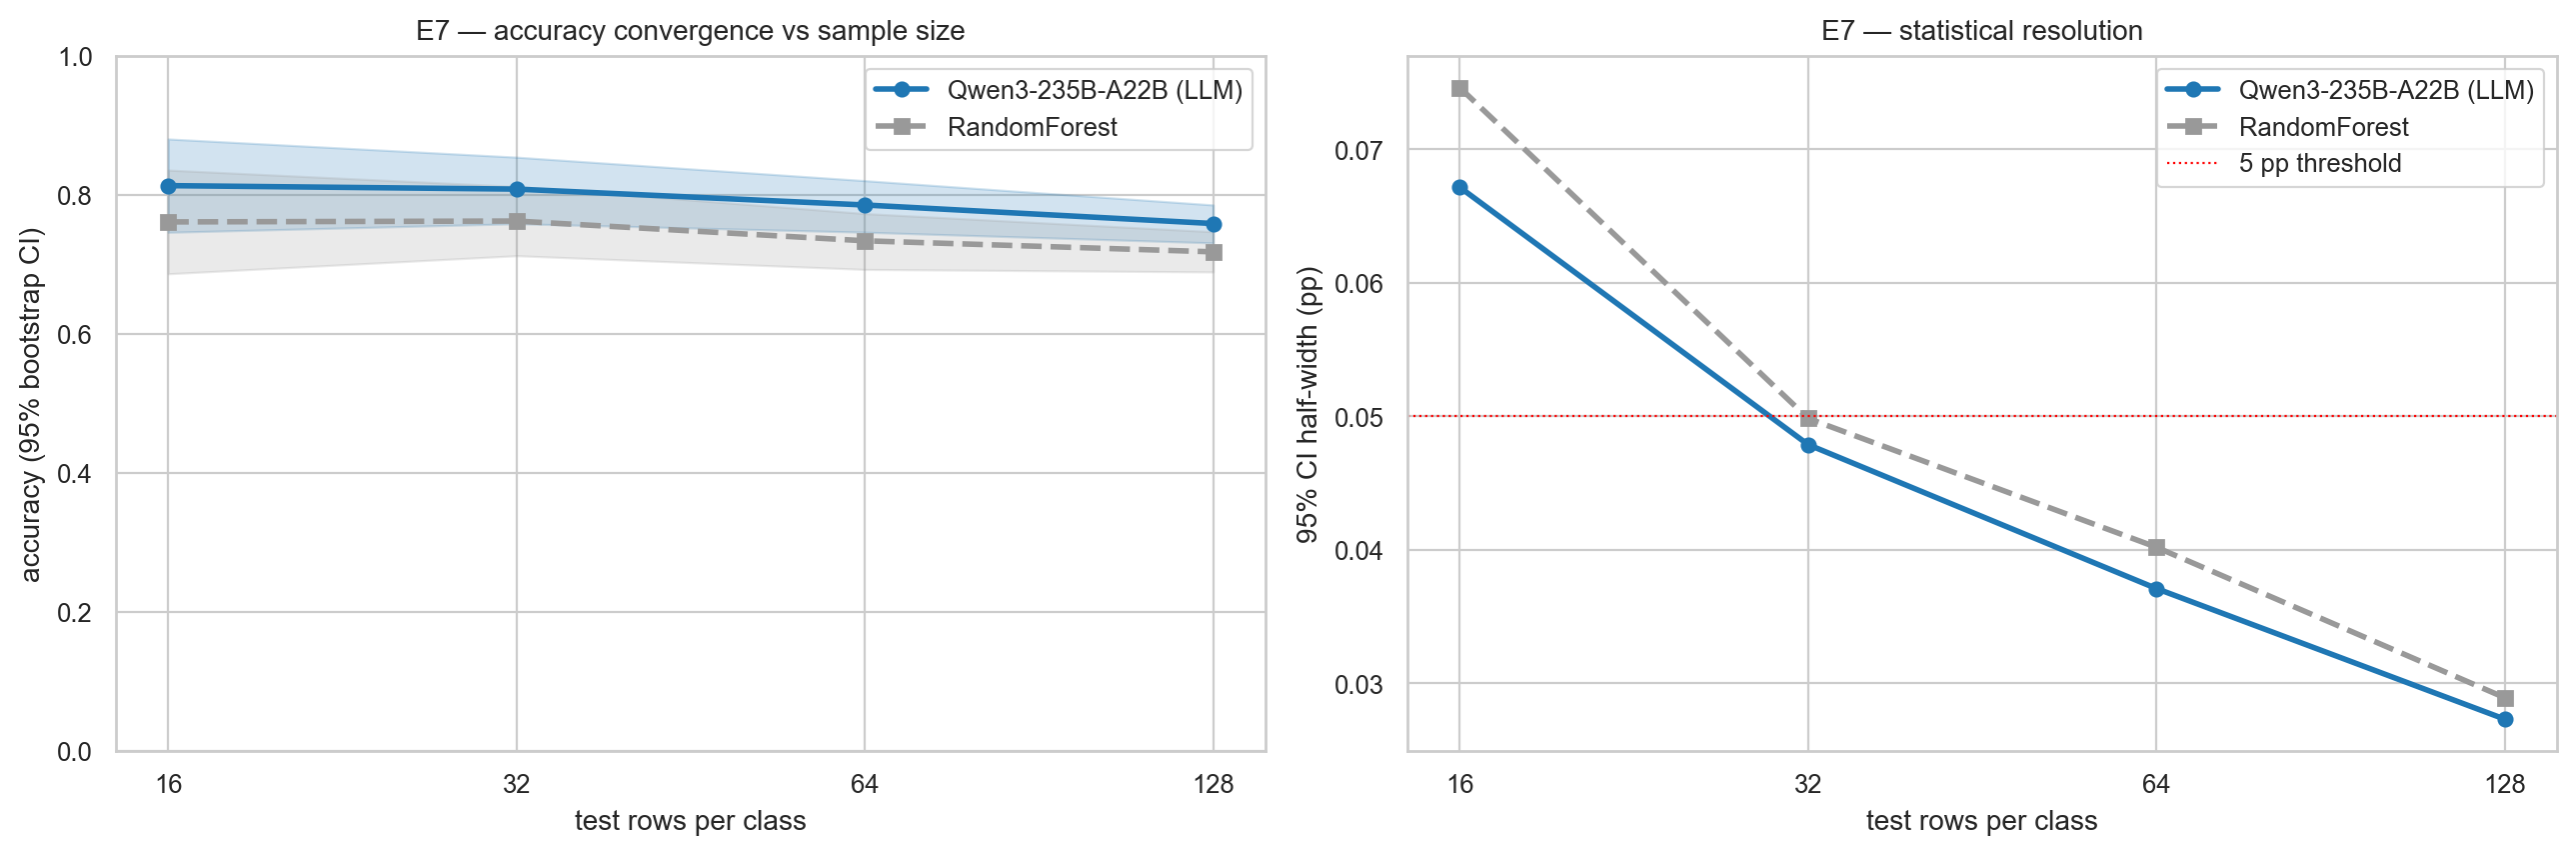

The file beside this chart, header and first rows:
n_test_per_class, n_test_total, llm_acc, llm_lo95, llm_hi95, llm_f1, rf_acc, rf_lo95, rf_hi95, rf_f1
16, 134, 0.8134, 0.7463, 0.8806, 0.8232, 0.7612, 0.6866, 0.8358, 0.7636
32, 261, 0.8084, 0.7586, 0.8544, 0.8165, 0.7625, 0.7125, 0.8123, 0.7628
64, 485, 0.7856, 0.7464, 0.8206, 0.7882, 0.734, 0.6928, 0.7732, 0.7059
128, 933, 0.7588, 0.731, 0.7856, 0.7535, 0.7181, 0.6892, 0.7471, 0.6711
